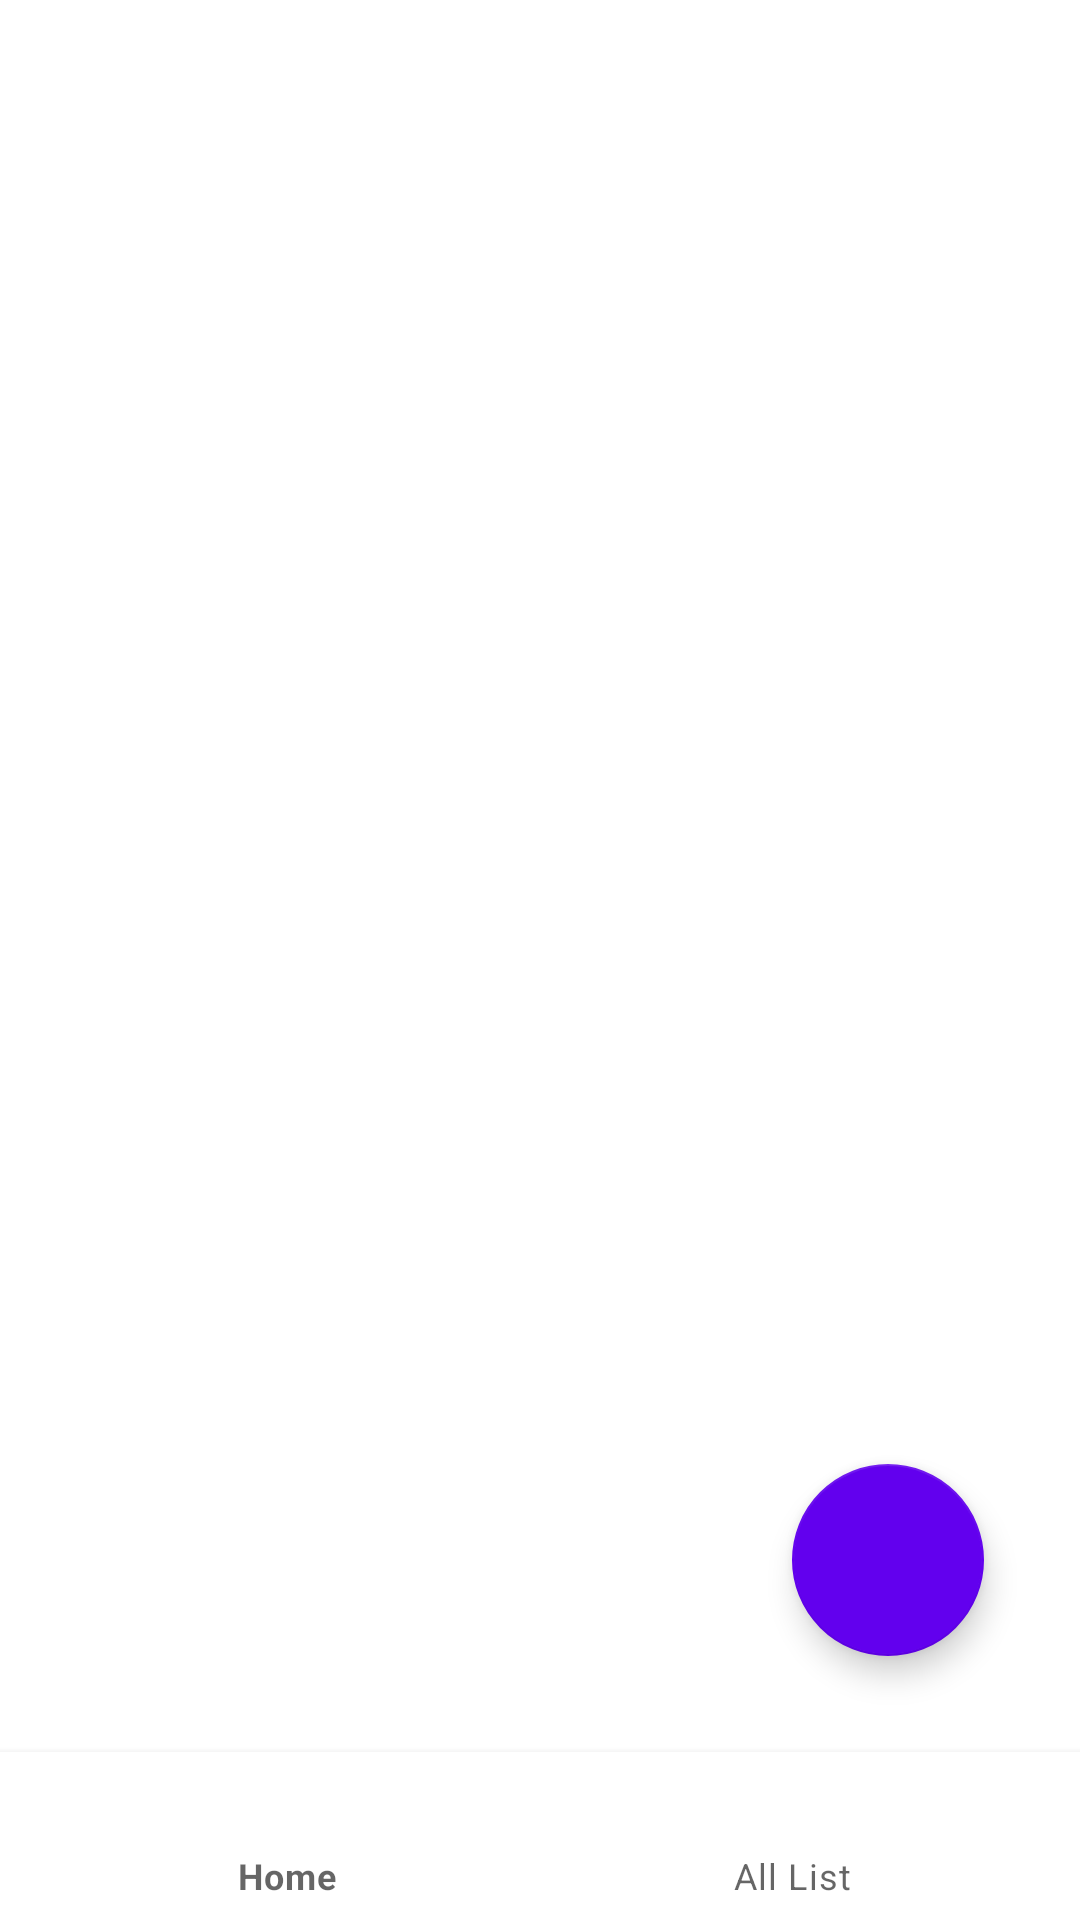

Layout XML and referenced resources for this Android screen:
<!-- AndroidManifest.xml: application theme Theme.GroceryCrudSampleApp -->
<!-- res/layout/activity_main.xml -->
<?xml version="1.0" encoding="utf-8"?>
<layout xmlns:android="http://schemas.android.com/apk/res/android"
    xmlns:app="http://schemas.android.com/apk/res-auto"
    xmlns:tools="http://schemas.android.com/tools">

    <RelativeLayout
        android:layout_width="match_parent"
        android:layout_height="match_parent"
        android:fitsSystemWindows="true"
        android:orientation="vertical"
        tools:context=".ui.MainActivity">

        <FrameLayout
            android:id="@+id/container"
            android:layout_width="match_parent"
            android:layout_height="match_parent"
            android:layout_above="@+id/bottom_navigation" />

        <com.google.android.material.floatingactionbutton.FloatingActionButton
            android:id="@+id/addFb"
            android:layout_width="wrap_content"
            android:layout_height="wrap_content"
            android:layout_gravity="bottom|center"
            android:layout_marginBottom="32dp"
            android:layout_marginEnd="32dp"
            android:layout_marginRight="32dp"
            android:layout_alignParentEnd="true"
            android:layout_alignParentRight="true"
            android:layout_above="@+id/bottom_navigation"
            android:clickable="true"
            android:padding="0dp"
            android:scaleType="center"
            app:backgroundTint="@color/colorPrimary"
            app:fabCustomSize="64dp"
            app:fabSize="auto"
            app:maxImageSize="56dp"
            app:rippleColor="@color/colorPrimary"
            app:srcCompat="@drawable/ic_launcher_foreground"
            tools:ignore="VectorDrawableCompat" />

        <com.google.android.material.bottomnavigation.BottomNavigationView
            android:id="@+id/bottom_navigation"
            android:layout_width="match_parent"
            android:layout_height="wrap_content"
            android:layout_alignParentBottom="true"
            app:elevation="4dp"
            app:itemIconTint="@drawable/selector_bottom_nav"
            app:itemTextColor="@drawable/selector_bottom_nav"
            app:labelVisibilityMode="labeled"
            app:menu="@menu/navigation" />

    </RelativeLayout>
</layout>
<!-- resources referenced by this layout -->
<resources>
  <color name="colorPrimary">#FF6200EE</color>
  <style name="Theme.GroceryCrudSampleApp" parent="Theme.MaterialComponents.DayNight.DarkActionBar">
          
          <item name="colorPrimary">@color/purple_500</item>
          <item name="colorPrimaryVariant">@color/purple_700</item>
          <item name="colorOnPrimary">@color/white</item>
          
          <item name="colorSecondary">@color/teal_200</item>
          <item name="colorSecondaryVariant">@color/teal_700</item>
          <item name="colorOnSecondary">@color/black</item>
          
          <item name="android:statusBarColor" tools:targetApi="l">?attr/colorPrimaryVariant</item>
          
      </style>
  <color name="purple_500">#FF6200EE</color>
  <color name="purple_700">#FF3700B3</color>
  <color name="white">#FFFFFFFF</color>
  <color name="teal_200">#FF03DAC5</color>
  <color name="teal_700">#FF018786</color>
  <color name="black">#FF000000</color>
</resources>
